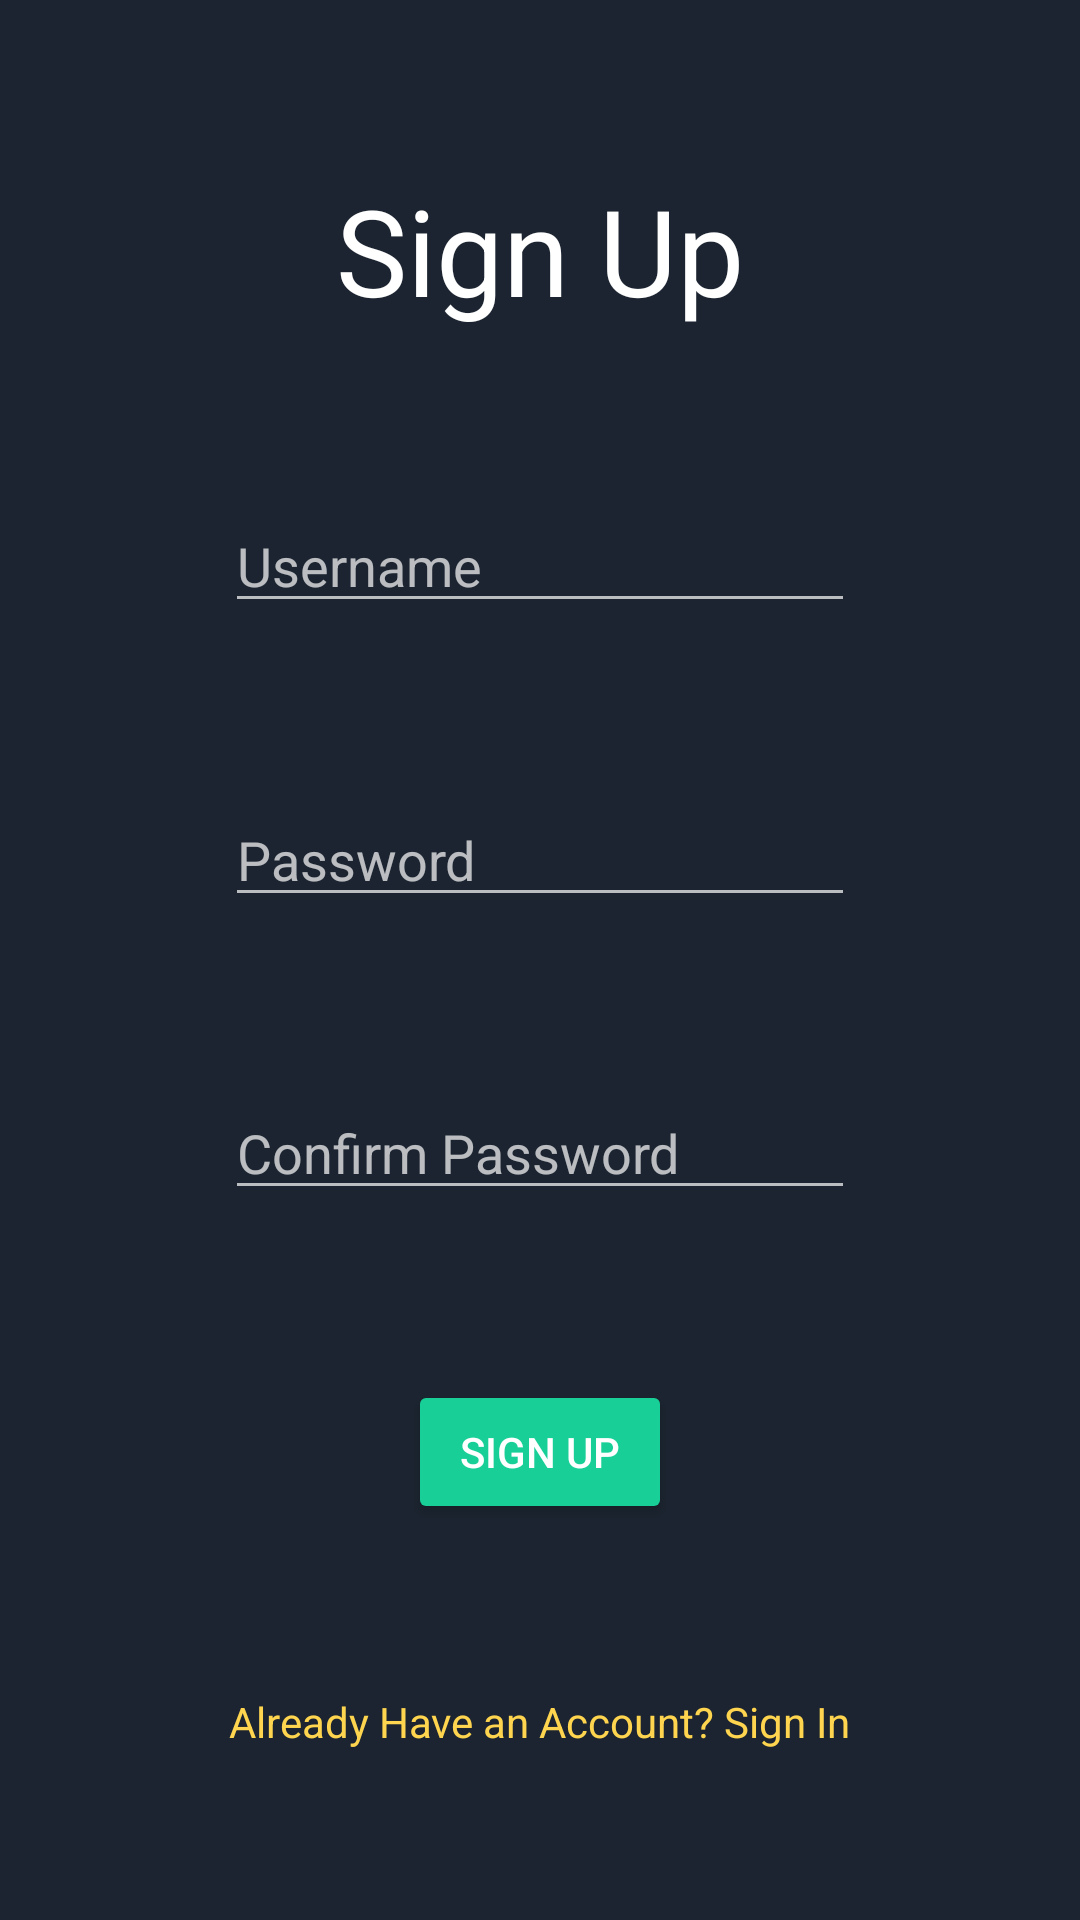

Here is an Android app screen rendered from its layout file. Give the layout XML and the strings, colors and styles it references.
<!-- AndroidManifest.xml: application theme AppTheme -->
<!-- res/layout/activity_sign_up.xml -->
<?xml version="1.0" encoding="utf-8"?>
<androidx.constraintlayout.widget.ConstraintLayout xmlns:android="http://schemas.android.com/apk/res/android"
    xmlns:app="http://schemas.android.com/apk/res-auto"
    xmlns:tools="http://schemas.android.com/tools"
    android:layout_width="match_parent"
    android:layout_height="match_parent"
    android:background="@color/colorBackgroundPrimary"
    tools:context=".SignUpActivity">

    <TextView
        android:id="@+id/tvSignUp2"
        android:layout_width="wrap_content"
        android:layout_height="wrap_content"
        android:text="Sign Up"
        android:textColor="@color/colorTextPrimary"
        android:textSize="40sp"
        app:layout_constraintBottom_toTopOf="@+id/etUsername2"
        app:layout_constraintEnd_toEndOf="parent"
        app:layout_constraintHorizontal_bias="0.5"
        app:layout_constraintStart_toStartOf="parent"
        app:layout_constraintTop_toTopOf="parent"
        app:layout_constraintVertical_bias="0.5" />

    <EditText
        android:id="@+id/etPassword2"
        android:layout_width="wrap_content"
        android:layout_height="wrap_content"
        android:ems="10"
        android:hint="Password"
        android:inputType="textPassword"
        android:textColor="@color/colorTextPrimary"
        android:textColorHint="@color/colorTextSecondary"
        app:layout_constraintBottom_toTopOf="@+id/etConfirmPassword2"
        app:layout_constraintEnd_toEndOf="parent"
        app:layout_constraintHorizontal_bias="0.5"
        app:layout_constraintStart_toStartOf="parent"
        app:layout_constraintTop_toBottomOf="@+id/etUsername2"
        app:layout_constraintVertical_bias="0.5" />

    <Button
        android:id="@+id/btnSignUp2"
        android:layout_width="wrap_content"
        android:layout_height="wrap_content"
        android:backgroundTint="@color/colorButtonNormal"
        android:text="Sign Up"
        android:textColor="@color/colorTextPrimary"
        app:layout_constraintBottom_toTopOf="@+id/tvSignIn2"
        app:layout_constraintEnd_toEndOf="parent"
        app:layout_constraintHorizontal_bias="0.5"
        app:layout_constraintStart_toStartOf="parent"
        app:layout_constraintTop_toBottomOf="@+id/etConfirmPassword2"
        app:layout_constraintVertical_bias="0.5" />

    <TextView
        android:id="@+id/tvSignIn2"
        android:layout_width="wrap_content"
        android:layout_height="wrap_content"
        android:text="Already Have an Account? Sign In"
        android:textColor="@color/colorWarning"
        app:layout_constraintBottom_toBottomOf="parent"
        app:layout_constraintEnd_toEndOf="parent"
        app:layout_constraintHorizontal_bias="0.5"
        app:layout_constraintStart_toStartOf="parent"
        app:layout_constraintTop_toBottomOf="@+id/btnSignUp2"
        app:layout_constraintVertical_bias="0.5" />

    <EditText
        android:id="@+id/etUsername2"
        android:layout_width="wrap_content"
        android:layout_height="wrap_content"
        android:ems="10"
        android:hint="Username"
        android:inputType="textPersonName"
        android:textColor="@color/colorTextPrimary"
        android:textColorHint="@color/colorTextSecondary"
        app:layout_constraintBottom_toTopOf="@+id/etPassword2"
        app:layout_constraintEnd_toEndOf="parent"
        app:layout_constraintHorizontal_bias="0.5"
        app:layout_constraintStart_toStartOf="parent"
        app:layout_constraintTop_toBottomOf="@+id/tvSignUp2"
        app:layout_constraintVertical_bias="0.5" />

    <EditText
        android:id="@+id/etConfirmPassword2"
        android:layout_width="wrap_content"
        android:layout_height="wrap_content"
        android:ems="10"
        android:hint="Confirm Password"
        android:inputType="textPassword"
        android:textColor="@color/colorTextPrimary"
        android:textColorHint="@color/colorTextSecondary"
        app:layout_constraintBottom_toTopOf="@+id/btnSignUp2"
        app:layout_constraintEnd_toEndOf="parent"
        app:layout_constraintHorizontal_bias="0.5"
        app:layout_constraintStart_toStartOf="parent"
        app:layout_constraintTop_toBottomOf="@+id/etPassword2"
        app:layout_constraintVertical_bias="0.5" />
</androidx.constraintlayout.widget.ConstraintLayout>
<!-- resources referenced by this layout -->
<resources>
  <color name="colorBackgroundPrimary">#1b2430</color>
  <color name="colorButtonNormal">#17cf97</color>
  <color name="colorTextPrimary">#FFFFFF</color>
  <color name="colorTextSecondary">#B3FFFFFF</color>
  <color name="colorWarning">#FFD54F</color>
  <style name="AppTheme" parent="Theme.MaterialComponents.NoActionBar">
          
          <item name="colorPrimary">@color/colorPrimary</item>
          <item name="colorPrimaryVariant">@color/colorPrimaryDark</item>
          <item name="colorOnPrimary">@color/colorTextPrimary</item>
          <item name="colorSecondary">@color/colorAccent</item>
          <item name="colorSecondaryVariant">@color/colorAccent</item>
          <item name="colorOnSecondary">@color/colorTextPrimary</item>
  
          
          <item name="android:windowBackground">@color/colorBackgroundPrimary</item>
          <item name="colorSurface">@color/colorBackgroundSecondary</item>
          <item name="colorOnSurface">@color/colorTextPrimary</item>
  
          
          <item name="android:textColorPrimary">@color/colorTextPrimary</item>
          <item name="android:textColorSecondary">@color/colorTextSecondary</item>
  
          
          <item name="android:divider">@color/colorDivider</item>
          <item name="android:dividerHorizontal">@color/colorDivider</item>
          <item name="android:dividerVertical">@color/colorDivider</item>
      </style>
  <color name="colorPrimary">#17cf97</color>
  <color name="colorPrimaryDark">#1b2430</color>
  <color name="colorAccent">#17cf97</color>
  <color name="colorBackgroundSecondary">#2f3849</color>
  <color name="colorDivider">#4DFFFFFF</color>
</resources>
